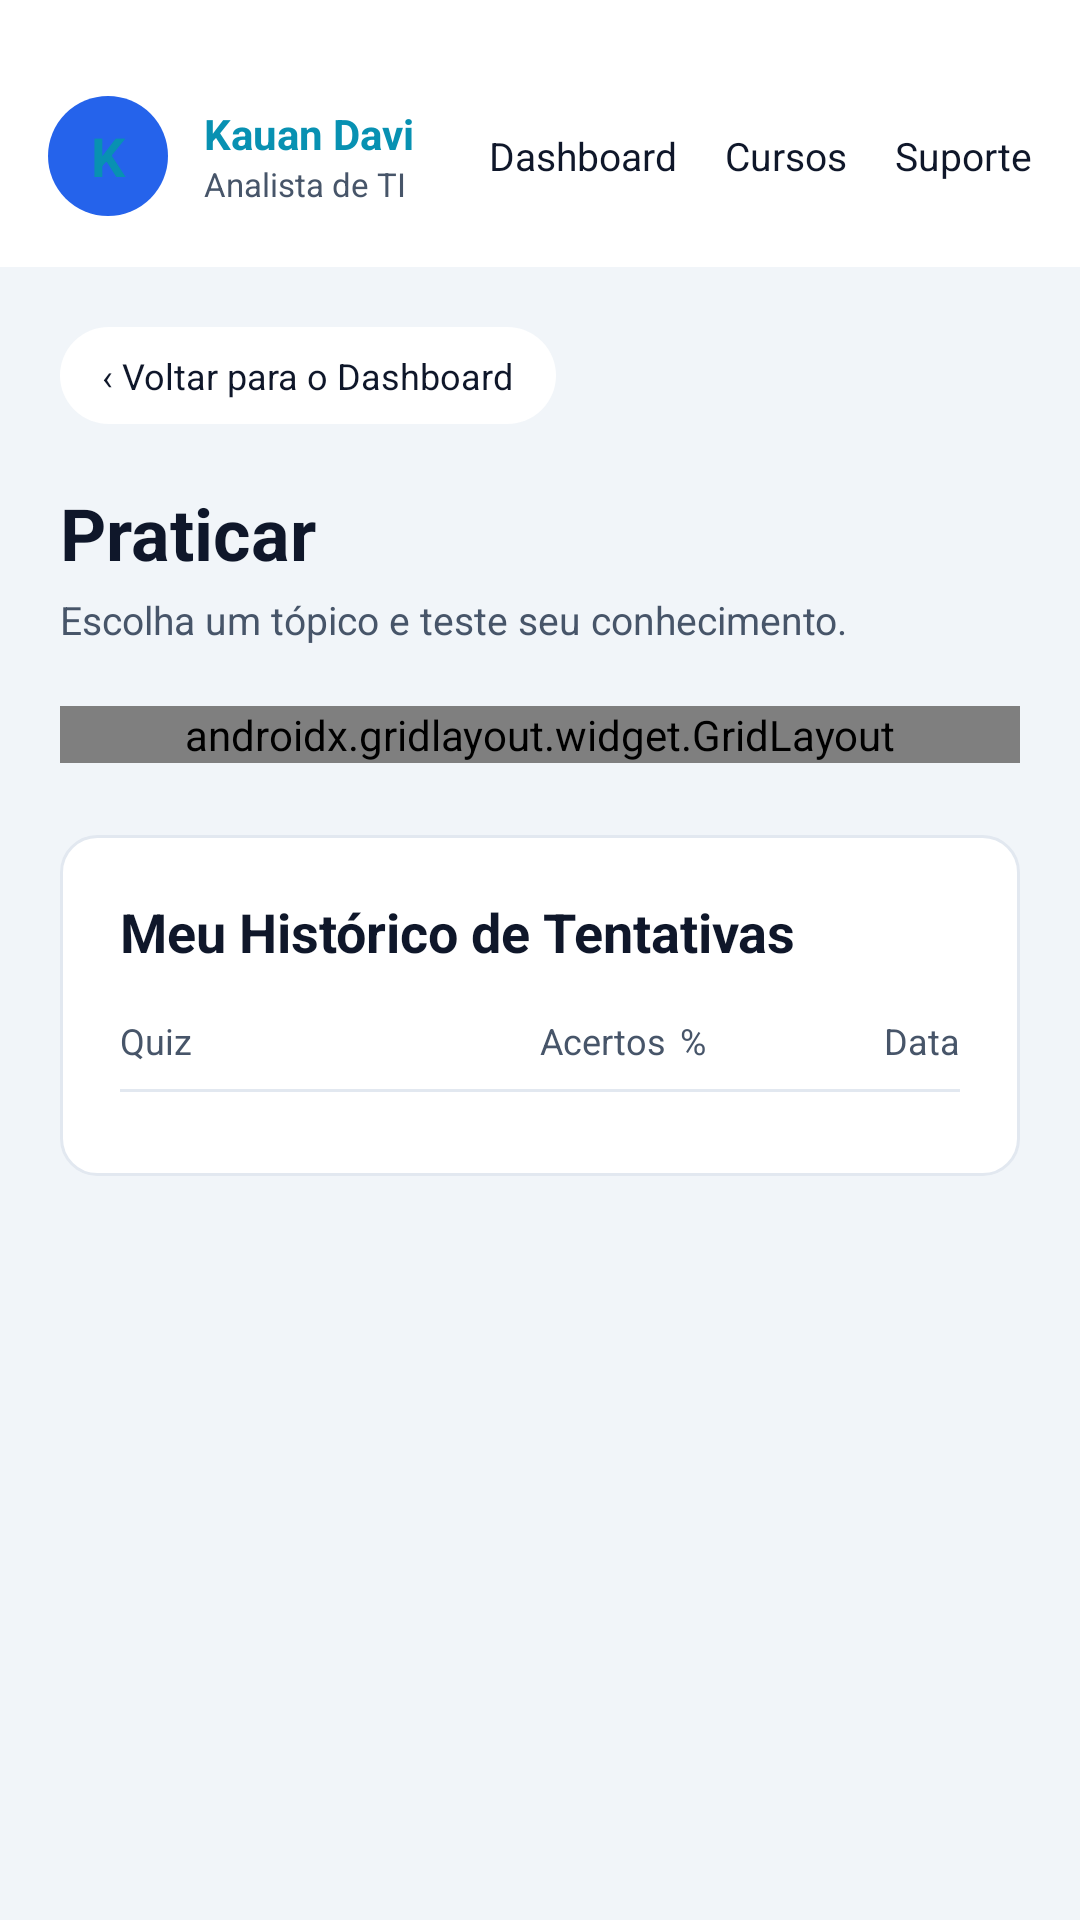

Layout XML and referenced resources for this Android screen:
<!-- AndroidManifest.xml: application theme Theme.GrowMapApp -->
<!-- res/layout/activity_practice.xml -->
<LinearLayout xmlns:android="http://schemas.android.com/apk/res/android"
    android:layout_width="match_parent"
    android:layout_height="match_parent"
    android:orientation="vertical"
    android:background="@color/bg_dark">

    
    <LinearLayout
        android:layout_width="match_parent"
        android:layout_height="wrap_content"
        android:background="@color/bg_header"
        android:orientation="horizontal"
        android:paddingTop="32dp"
        android:paddingBottom="17dp"
        android:paddingStart="16dp"
        android:paddingEnd="16dp"
        android:gravity="center_vertical">

        <TextView
            android:id="@+id/userAvatar"
            android:layout_width="40dp"
            android:layout_height="40dp"
            android:background="@drawable/bg_avatar"
            android:gravity="center"
            android:text="K"
            android:textColor="@color/accent_cyan"
            android:textSize="18sp"
            android:textStyle="bold"/>

        <LinearLayout
            android:layout_width="0dp"
            android:layout_height="wrap_content"
            android:layout_weight="1"
            android:layout_marginStart="12dp"
            android:orientation="vertical">
            <TextView
                android:id="@+id/userName"
                android:layout_width="wrap_content"
                android:layout_height="wrap_content"
                android:text="Kauan Davi"
                android:textColor="@color/accent_cyan"
                android:textStyle="bold"
                android:textSize="14sp"/>
            <TextView
                android:id="@+id/userRole"
                android:layout_width="wrap_content"
                android:layout_height="wrap_content"
                android:text="Analista de TI"
                android:textColor="@color/text_secondary"
                android:textSize="11sp"/>
        </LinearLayout>

        <TextView
            android:id="@+id/btnNavDashboard"
            android:layout_width="wrap_content"
            android:layout_height="wrap_content"
            android:text="Dashboard"
            android:textColor="@color/text_primary"
            android:textSize="13sp"
            android:layout_marginEnd="16dp"
            android:clickable="true"
            android:focusable="true"/>

        <TextView
            android:layout_width="wrap_content"
            android:layout_height="wrap_content"
            android:text="Cursos"
            android:textColor="@color/text_primary"
            android:textSize="13sp"
            android:layout_marginEnd="16dp"/>

        <TextView
            android:layout_width="wrap_content"
            android:layout_height="wrap_content"
            android:text="Suporte"
            android:textColor="@color/text_primary"
            android:textSize="13sp"/>
    </LinearLayout>

    <ScrollView
        android:layout_width="match_parent"
        android:layout_height="match_parent">

        <LinearLayout
            android:layout_width="match_parent"
            android:layout_height="wrap_content"
            android:orientation="vertical"
            android:padding="20dp">

            
            <TextView
                android:id="@+id/btnBack"
                android:layout_width="wrap_content"
                android:layout_height="wrap_content"
                android:background="@drawable/bg_back_button"
                android:paddingHorizontal="14dp"
                android:paddingVertical="8dp"
                android:text="‹ Voltar para o Dashboard"
                android:textColor="@color/text_primary"
                android:textSize="12sp"
                android:clickable="true"
                android:focusable="true"/>

            <TextView
                android:layout_width="wrap_content"
                android:layout_height="wrap_content"
                android:layout_marginTop="20dp"
                android:text="Praticar"
                android:textColor="@color/text_primary"
                android:textSize="24sp"
                android:textStyle="bold"/>

            <TextView
                android:layout_width="wrap_content"
                android:layout_height="wrap_content"
                android:layout_marginTop="4dp"
                android:text="Escolha um tópico e teste seu conhecimento."
                android:textColor="@color/text_secondary"
                android:textSize="13sp"/>

            
            <androidx.gridlayout.widget.GridLayout
                xmlns:app="http://schemas.android.com/apk/res-auto"
                android:layout_width="match_parent"
                android:layout_height="wrap_content"
                android:layout_marginTop="20dp"
                app:columnCount="2"
                app:useDefaultMargins="true">

                <include layout="@layout/item_quiz_card" android:id="@+id/quizJava"/>
                <include layout="@layout/item_quiz_card" android:id="@+id/quizPython"/>
                <include layout="@layout/item_quiz_card" android:id="@+id/quizExcel"/>
                <include layout="@layout/item_quiz_card" android:id="@+id/quizO365"/>
                <include layout="@layout/item_quiz_card" android:id="@+id/quizSql"/>
            </androidx.gridlayout.widget.GridLayout>

            
            <LinearLayout
                android:layout_width="match_parent"
                android:layout_height="wrap_content"
                android:layout_marginTop="24dp"
                android:background="@drawable/bg_card_darkblue"
                android:orientation="vertical"
                android:padding="20dp">

                <TextView
                    android:layout_width="wrap_content"
                    android:layout_height="wrap_content"
                    android:text="Meu Histórico de Tentativas"
                    android:textColor="@color/text_primary"
                    android:textSize="18sp"
                    android:textStyle="bold"/>

                <LinearLayout
                    android:layout_width="match_parent"
                    android:layout_height="wrap_content"
                    android:layout_marginTop="16dp"
                    android:orientation="horizontal">
                    <TextView
                        android:layout_width="0dp"
                        android:layout_height="wrap_content"
                        android:layout_weight="3"
                        android:text="Quiz"
                        android:textColor="@color/text_secondary"
                        android:textSize="12sp"/>
                    <TextView
                        android:layout_width="0dp"
                        android:layout_height="wrap_content"
                        android:layout_weight="1"
                        android:text="Acertos"
                        android:textColor="@color/text_secondary"
                        android:textSize="12sp"/>
                    <TextView
                        android:layout_width="0dp"
                        android:layout_height="wrap_content"
                        android:layout_weight="1"
                        android:text="%"
                        android:textColor="@color/text_secondary"
                        android:textSize="12sp"/>
                    <TextView
                        android:layout_width="0dp"
                        android:layout_height="wrap_content"
                        android:layout_weight="1"
                        android:text="Data"
                        android:textColor="@color/text_secondary"
                        android:textSize="12sp"
                        android:gravity="end"/>
                </LinearLayout>

                <View
                    android:layout_width="match_parent"
                    android:layout_height="1dp"
                    android:layout_marginTop="8dp"
                    android:background="@drawable/divider"/>

                <androidx.recyclerview.widget.RecyclerView
                    android:id="@+id/rvHistorico"
                    android:layout_width="match_parent"
                    android:layout_height="wrap_content"
                    android:layout_marginTop="8dp"
                    android:nestedScrollingEnabled="false"/>
            </LinearLayout>
        </LinearLayout>
    </ScrollView>
</LinearLayout>
<!-- res/layout/item_quiz_card.xml (included above) -->
<?xml version="1.0" encoding="utf-8"?>
<LinearLayout xmlns:android="http://schemas.android.com/apk/res/android"
    xmlns:app="http://schemas.android.com/apk/res-auto"
    android:layout_width="240dp"
    android:layout_height="wrap_content"
    android:layout_marginEnd="12dp"
    android:background="@drawable/bg_card_darkblue"
    android:orientation="vertical"
    android:clickable="true"
    android:focusable="true"
    android:foreground="?attr/selectableItemBackground"
    android:padding="16dp">

    <TextView
        android:id="@+id/quizIcon"
        android:layout_width="wrap_content"
        android:layout_height="wrap_content"
        android:text="☕"
        android:textSize="28sp"/>

    <TextView
        android:id="@+id/quizTitle"
        android:layout_width="wrap_content"
        android:layout_height="wrap_content"
        android:layout_marginTop="12dp"
        android:text="Quiz: Fundamentos do Java"
        android:textColor="@color/text_primary"
        android:textSize="14sp"
        android:textStyle="bold"/>

    <TextView
        android:id="@+id/quizDesc"
        android:layout_width="wrap_content"
        android:layout_height="wrap_content"
        android:layout_marginTop="6dp"
        android:text="Teste seus conhecimentos em variáveis, loops e sintaxe básica."
        android:textColor="@color/text_secondary"
        android:textSize="12sp"/>

    <TextView
        android:id="@+id/quizStart"
        android:layout_width="wrap_content"
        android:layout_height="wrap_content"
        android:layout_marginTop="12dp"
        android:text="Começar Quiz ›"
        android:textColor="@color/accent_cyan"
        android:textSize="12sp"
        android:textStyle="bold"/>
</LinearLayout>
<!-- resources referenced by this layout -->
<resources>
  <color name="accent_cyan">#0891B2</color>
  <color name="bg_dark">#F1F5F9</color>
  <color name="bg_header">#FFFFFF</color>
  <color name="text_primary">#0F172A</color>
  <color name="text_secondary">#475569</color>
  <!-- drawable bg_avatar (drawable) -->
  <?xml version="1.0" encoding="utf-8"?>
  <shape xmlns:android="http://schemas.android.com/apk/res/android" android:shape="oval">
      <solid android:color="@color/avatar_blue"/>
  </shape>
  <!-- drawable bg_back_button (drawable) -->
  <?xml version="1.0" encoding="utf-8"?>
  <shape xmlns:android="http://schemas.android.com/apk/res/android">
      <solid android:color="@color/bg_card_darkblue" />
      <corners android:radius="20dp" />
  </shape>
  <!-- drawable bg_card_darkblue (drawable) -->
  <?xml version="1.0" encoding="utf-8"?>
  <shape xmlns:android="http://schemas.android.com/apk/res/android" android:shape="rectangle">
      <solid android:color="@color/bg_card_darkblue"/>
      <stroke android:width="1dp" android:color="@color/bg_card_border"/>
      <corners android:radius="12dp"/>
  </shape>
  <!-- drawable divider (drawable) -->
  <?xml version="1.0" encoding="utf-8"?>
  <shape xmlns:android="http://schemas.android.com/apk/res/android" android:shape="rectangle">
      <solid android:color="@color/bg_card_border"/>
  </shape>
  <style name="Theme.GrowMapApp" parent="Base.Theme.GrowMapApp" />
  <color name="avatar_blue">#2563EB</color>
  <color name="bg_card_darkblue">#FFFFFF</color>
  <color name="bg_card_border">#E2E8F0</color>
  <style name="Base.Theme.GrowMapApp" parent="Theme.Material3.DayNight.NoActionBar">
          
          
      </style>
</resources>
